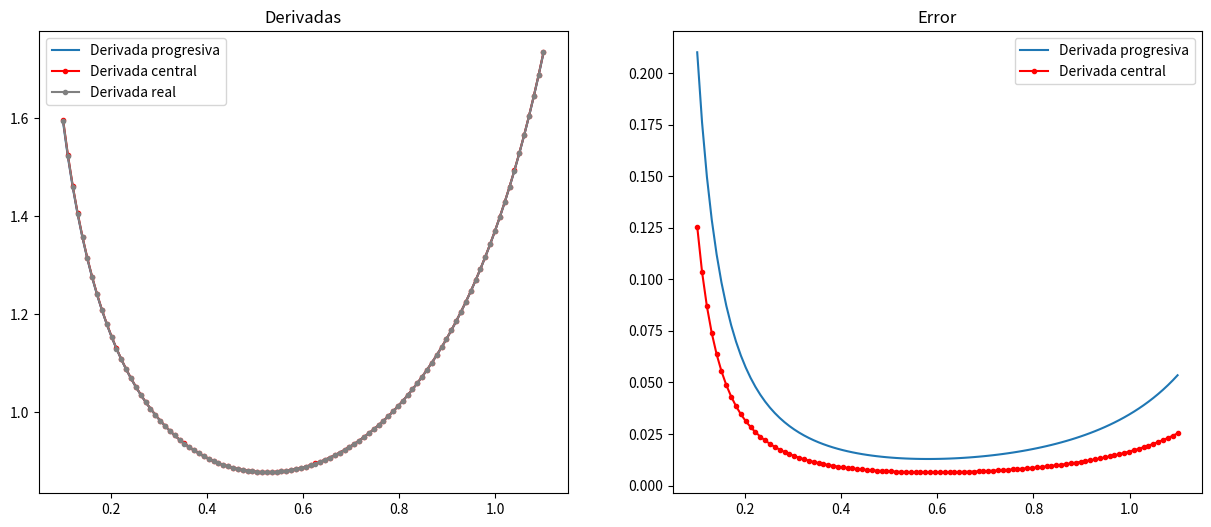

This chart was generated by the following Python code:
import numpy as np
import matplotlib.pyplot as plt



Intervalo = [0.1, 1.1]
h = 0.01
N = int((Intervalo[1] - Intervalo[0]) / h)

#FUNCIONES
def sqrt_tanx(x):
    return np.sqrt(np.tan(x))

def derivada_sqrt_tanx(x):
    return ((1/np.cos(x))**2)/(2*(np.sqrt(np.tan(x))))

def print_funcion(X,Y):
    for i in range(np.size(X)):
        print([X[i], Y[i]])


#DATOS 

X = np.linspace(Intervalo[0], Intervalo[1], N)
Y = sqrt_tanx(X)

#DERIVADAS 

def derivada_progresiva(funcion, x, h):
    return (1/(2*h))*((-1)*3*funcion(x)+4*funcion(x+h)-funcion(x+2*h))

def derivada_progresiva_ptos_arbitrarios(p0, p1, p2, h):
    # ¿cómo se define h si los puntos no son equidistantes?
    return (1/(2*h))*((-1)*3*p0[1]+4*p1[1]-p2[1])

def derivada_central(funcion, x, h):
    return (funcion(x+h)-funcion(x-h))/(2*h)


#DERIVADA PROGRESIVA Y REAL DE LA FUNCION 

Y_df_progresivo = derivada_progresiva(sqrt_tanx, X, h)
Y_df_central = derivada_central(sqrt_tanx, X, h)
Y_df_real = derivada_sqrt_tanx(X)

print('Derivada progresiva')
print_funcion(X,Y_df_progresivo)
print('Derivada central')
print_funcion(X,Y_df_central)

#ERROR
Error_derivada_progresiva = np.abs((Y_df_progresivo - Y_df_real) * 100 /  Y_df_real)
Error_derivada_central = np.abs(( Y_df_central - Y_df_real)  * 100 /  Y_df_real)

#GRÁFICAS

fig = plt.figure(figsize=(15,6))
ax1 = fig.add_subplot(121)
ax2 = fig.add_subplot(122)

ax1.set_title('Derivadas')
ax1.plot(X, Y_df_progresivo, label = 'Derivada progresiva')
ax1.plot(X, Y_df_central, label = 'Derivada central', color = 'red', marker='.')
ax1.plot(X, Y_df_real, label = 'Derivada real', color = 'grey', marker='.')
ax1.legend()

ax2.set_title('Error')
ax2.plot(X, Error_derivada_progresiva, label = 'Derivada progresiva')
ax2.plot(X, Error_derivada_central, label = 'Derivada central', color = 'red', marker='.')
ax2.legend()

plt.show()

#COMENTARIOS

comentario_1 = 'El error de ambas derivadas se asemeja el valor del error predecido, O(h^2), que en este caso es aproximadamente 0.0001, tan solo 10 veces menos de lo observado.'
comentario_2 = 'Ambas mantienen el mismo orden de precision.'
print(comentario_1, comentario_2)









